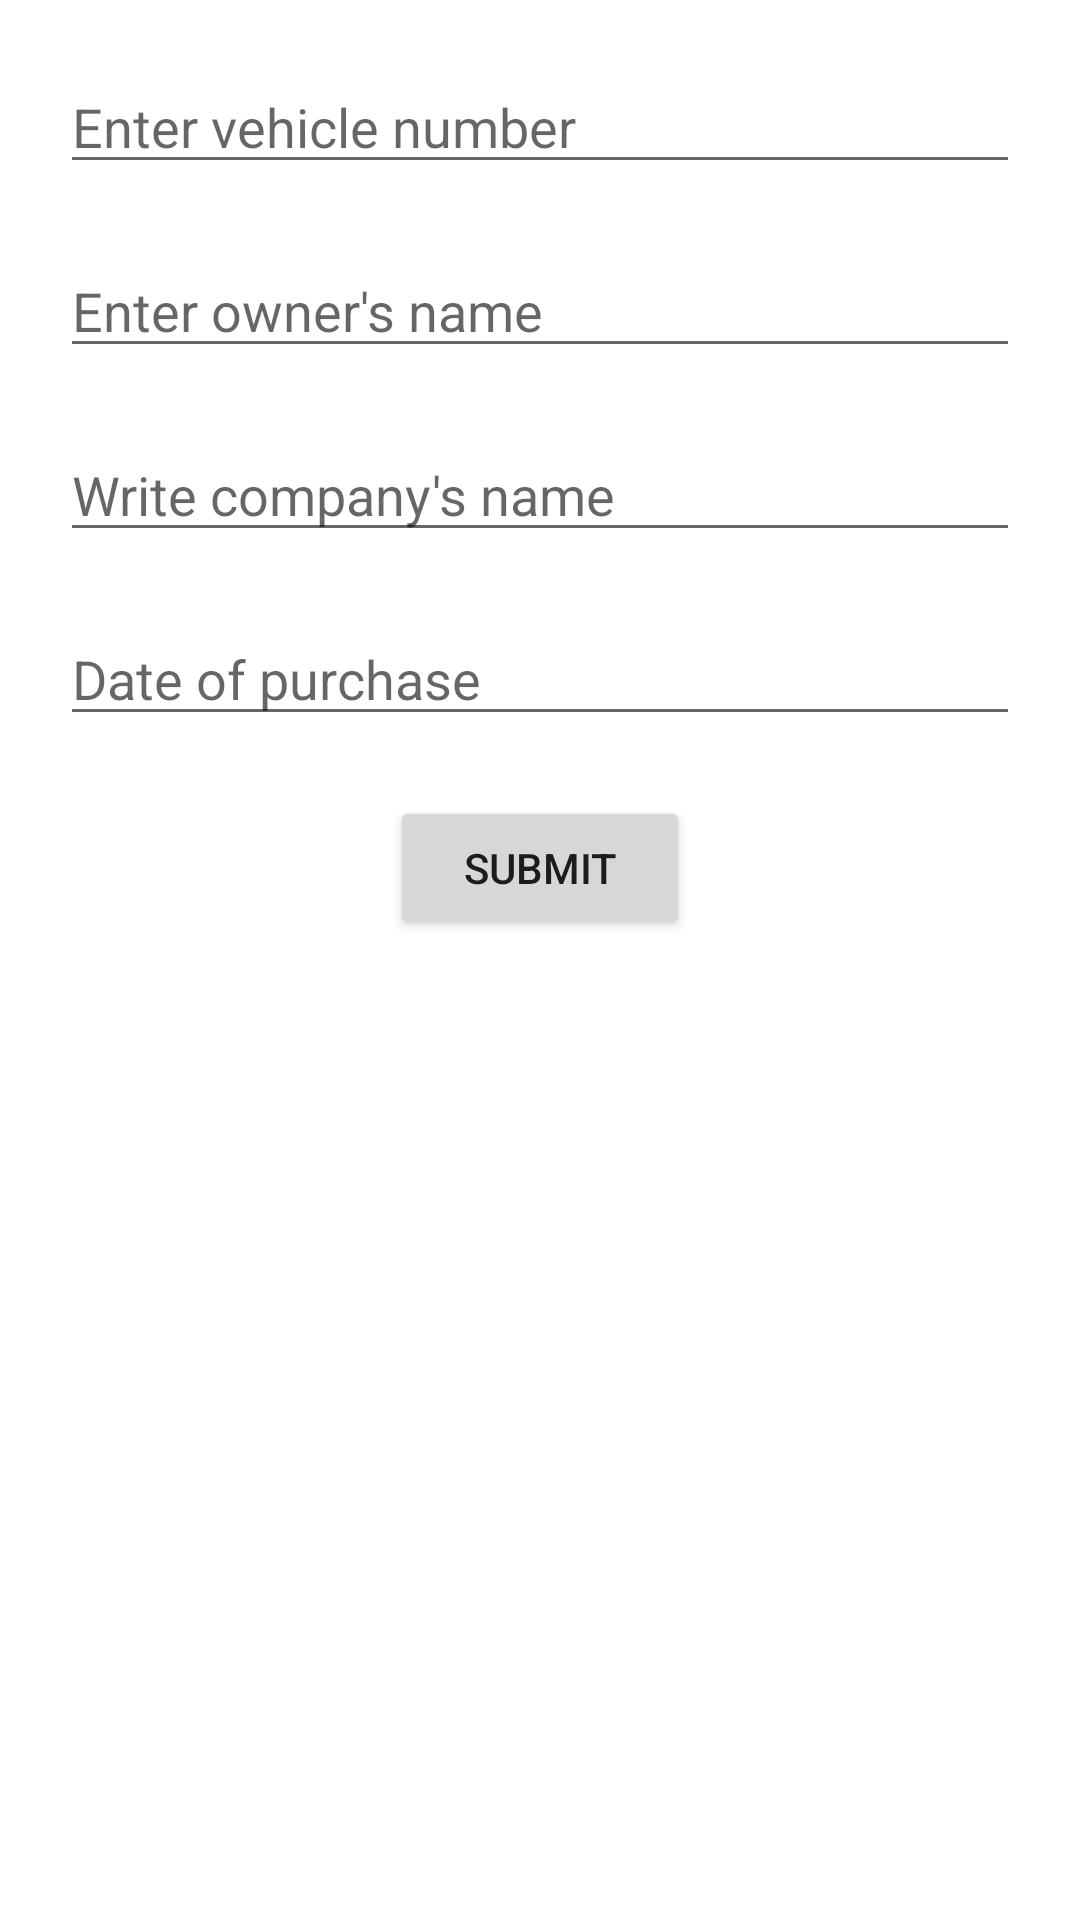

Here is an Android app screen rendered from its layout file. Give the layout XML and the strings, colors and styles it references.
<!-- AndroidManifest.xml: application theme Theme.Vehicle_Dues -->
<!-- res/layout/activity_cv3.xml -->
<?xml version="1.0" encoding="utf-8"?>
<LinearLayout xmlns:android="http://schemas.android.com/apk/res/android"
    xmlns:tools="http://schemas.android.com/tools"
    android:layout_width="match_parent"
    android:layout_height="match_parent"
    tools:context=".cv3"
    android:orientation="vertical">








    <EditText
        android:layout_width="match_parent"
        android:layout_height="wrap_content"
        android:hint="Enter vehicle number"
        android:layout_marginLeft="20dp"
        android:layout_marginRight="20dp"
        android:layout_marginTop="20dp"
        android:id="@+id/vNum" />

    <EditText
        android:layout_width="match_parent"
        android:layout_height="wrap_content"
        android:hint="Enter owner's name"
        android:layout_marginLeft="20dp"
        android:layout_marginRight="20dp"
        android:layout_marginTop="20dp"
        android:id="@+id/ownerName" />

    <EditText
        android:layout_width="match_parent"
        android:layout_height="wrap_content"
        android:hint="Write company's name"
        android:layout_marginLeft="20dp"
        android:layout_marginRight="20dp"
        android:layout_marginTop="20dp"
        android:id="@+id/comName"/>

    <EditText
        android:id="@+id/DoP"
        android:layout_width="match_parent"
        android:layout_height="wrap_content"
        android:layout_marginLeft="20dp"
        android:layout_marginTop="20dp"
        android:layout_marginRight="20dp"
        android:hint="Date of purchase"
        android:ems="10"
        android:inputType="date"/>

    <Button
        android:layout_width="100dp"
        android:layout_height="wrap_content"
        android:id="@+id/suB"
        android:layout_marginTop="20dp"
        android:text="Submit"
        android:layout_gravity="center_horizontal"/>



</LinearLayout>
<!-- resources referenced by this layout -->
<resources>
  <style name="Theme.Vehicle_Dues" parent="Theme.MaterialComponents.DayNight.DarkActionBar">
          
          <item name="colorPrimary">@color/purple_500</item>
          <item name="colorPrimaryVariant">@color/purple_700</item>
          <item name="colorOnPrimary">@color/white</item>
          
          <item name="colorSecondary">@color/teal_200</item>
          <item name="colorSecondaryVariant">@color/teal_700</item>
          <item name="colorOnSecondary">@color/black</item>
          
          <item name="android:statusBarColor">?attr/colorPrimaryVariant</item>
          
      </style>
  <!-- not gathered from this repository: default colours our renderer supplied (Android Studio template values) -->
  <color name="purple_500">#FF6200EE</color>
  <color name="purple_700">#FF3700B3</color>
  <color name="teal_200">#FF03DAC5</color>
  <color name="teal_700">#FF018786</color>
  <color name="black">#FF000000</color>
  <color name="white">#FFFFFFFF</color>
</resources>
